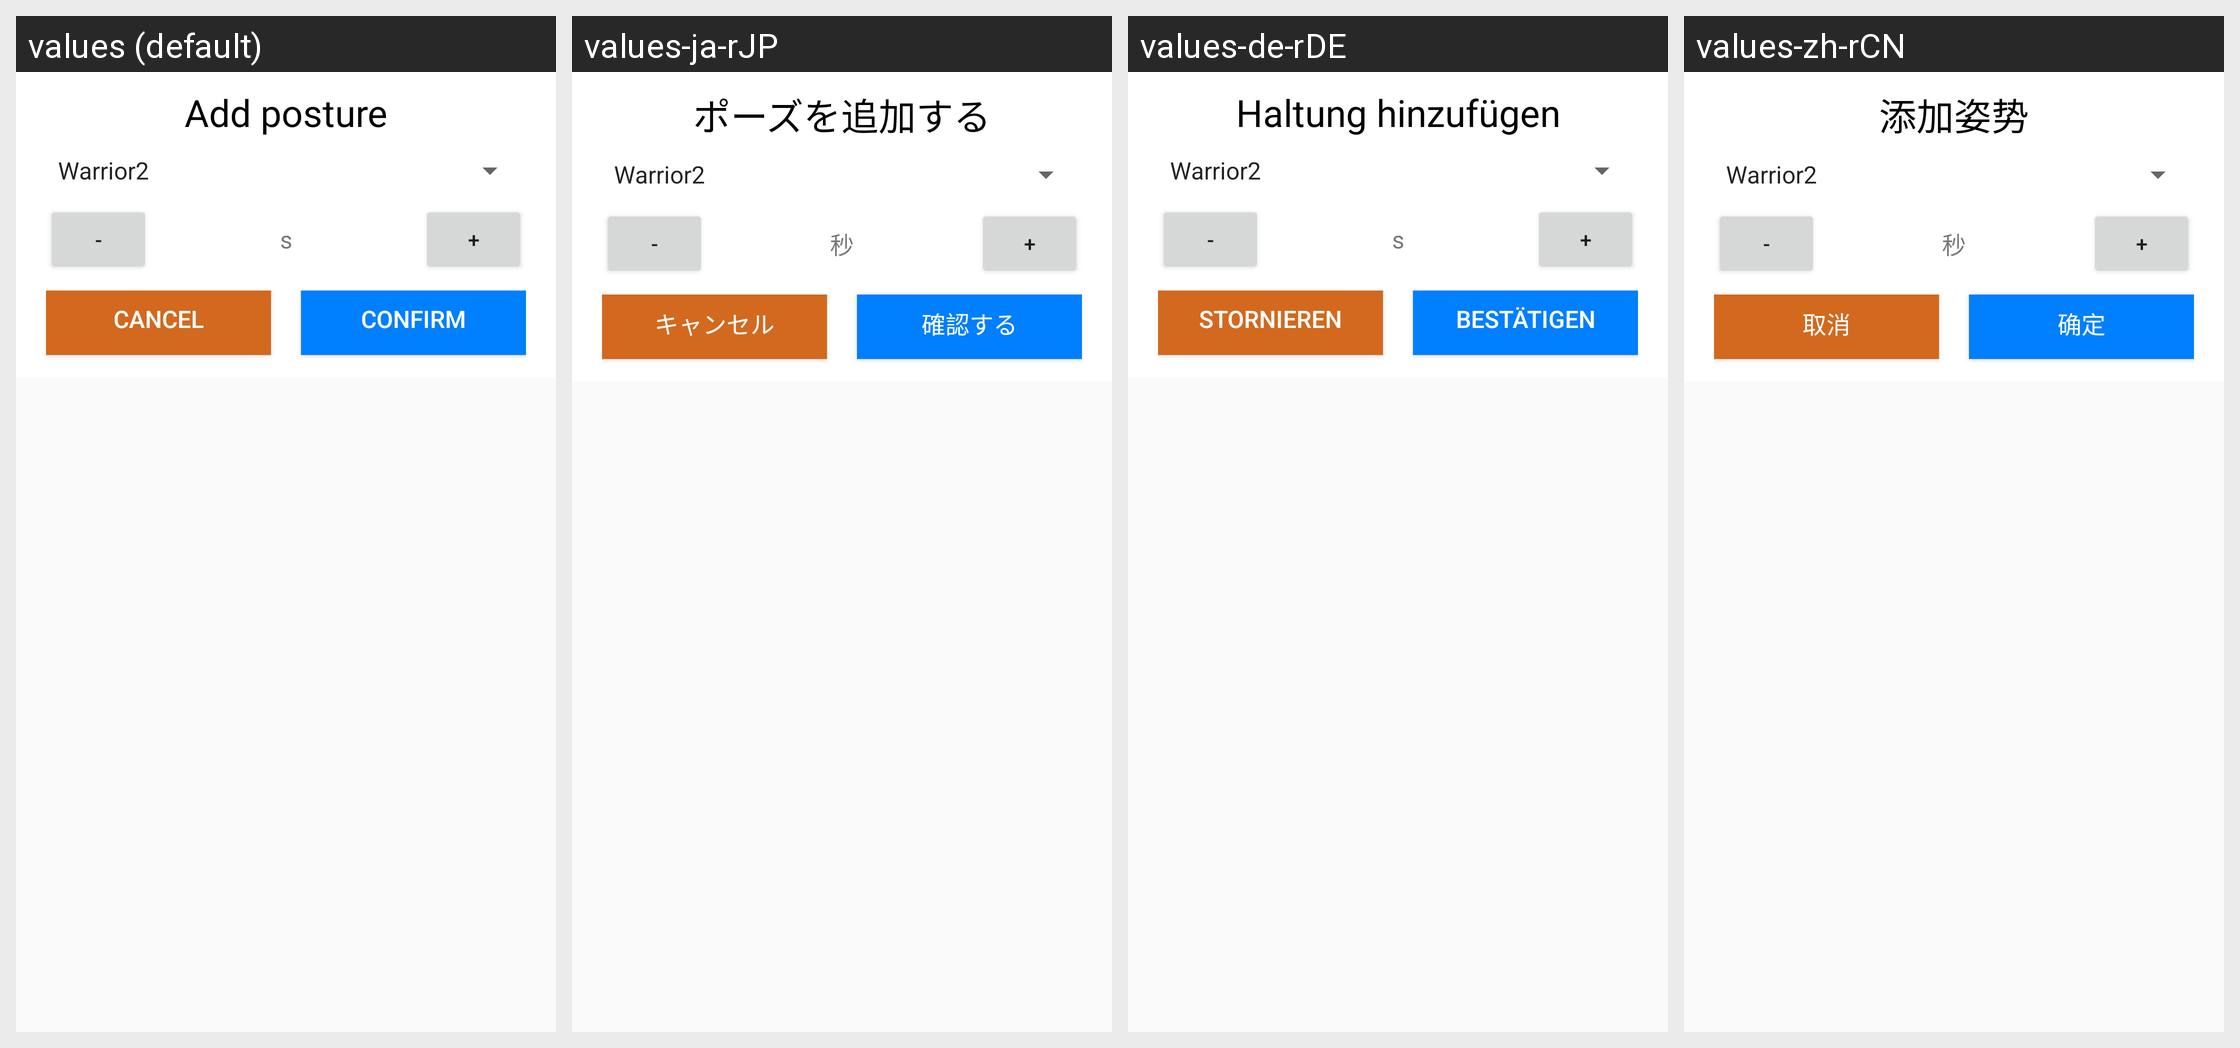

The same Android screen rendered under several of its app's locales, left to right. List the strings drawn on it with the default value and each locale's translation.
Android screen res/layout/add_pose_dialog_layout.xml rendered under 4 locales, left to right: values (default), values-ja-rJP, values-de-rDE, values-zh-rCN. Device: Nexus 5 (rendered at 1080×1920; each locale shown at half size, 540×960, under a caption strip naming it); theme Theme.PoseByMLKit.
Other locales in the repository, not shown: values-zh-rTW.
Strings drawn on this screen, with the default value and each locale's value (text and hints the layout hard-codes, and strings that could not be matched under every locale, appear in the picture but are not listed):

add_posture
  values: Add posture
  values-ja-rJP: ポーズを追加する
  values-de-rDE: Haltung hinzufügen
  values-zh-rCN: 添加姿势

second
  values: s
  values-ja-rJP: 秒
  values-de-rDE: s
  values-zh-rCN: 秒

cancel
  values: Cancel
  values-ja-rJP: キャンセル
  values-de-rDE: Stornieren
  values-zh-rCN: 取消

confirm
  values: confirm
  values-ja-rJP: 確認する
  values-de-rDE: Bestätigen
  values-zh-rCN: 确定
